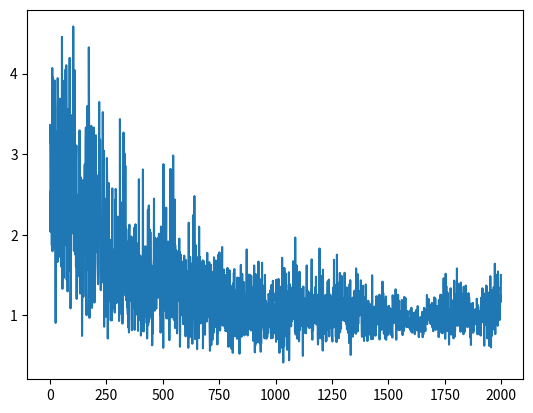

Here is the Python script that generated this plot:

"""
some early tests of pathwise/likelihood estimators but the likelihood estimator is coded wrong
"""
import numpy as np
import scipy.stats as ss
import math
import matplotlib.pyplot as plt

def f(x, p):
    return p[0]*x + p[1]

def fdx(x, p):
    return 1+p[0]

def fdp(x, p):
    return np.array([x, 1, 0, 0,])

def g(p, r):
    # return np.random.normal(p[2], p[3])
    return ss.norm.ppf(r, loc= p[2], scale=p[3])

def pofg(p, x):
    return ss.norm.pdf(x, loc=p[2], scale=p[3])

def gdx(p, r):
    return 0

def pi(x, p, r):
    return ss.norm.ppf(r, loc= p[0]*x+p[1]+p[2], scale=p[3])

def pofpi(p, xx, x):
    return ss.norm.pdf(xx, loc= p[0]*x+p[1]+p[2], scale=p[3])

def pidp(p, xx, x):
    mu = p[0]*x + p[1] + p[2]
    sigma = p[3]
    temp = -(xx-mu)**2/(2*sigma**2)
    temp = math.e**temp
    temp1 = temp*(xx-mu)/((2*math.pi)**.5*sigma**3)
    temp2 = -temp/((2*math.pi)**.5*sigma**2) + temp*(xx-mu)**2/((2*math.pi)**.5*sigma**4)
    return np.array([temp1*x, temp1, temp1, temp2])

def gdp(p, x):
    mu = p[2]
    sigma = p[3]
    temp = -(x-mu)**2/(2*sigma**2)
    temp = math.e**temp
    temp1 = temp*(x-mu)/((2*math.pi)**.5*sigma**3)
    temp2 = -temp/((2*math.pi)**.5*sigma**2) + temp*(x-mu)**2/((2*math.pi)**.5*sigma**4)
    return np.array([0, 0, temp1, temp2])

def loss(y, yhat):
    return np.mean(np.square(y - yhat))

def lossdx(y, true):
    return 1/11*2*(y-true)


def obj(p, r, yhat):
    x = 1
    y = np.zeros((11,))
    y[0] = x
    for i in range(10):
        a = f(x, p) + g(p, r[i])
        x = x + a
        y[i] = x
    return loss(y, yhat)

def findiff(p, r, yhat):
    f1 = obj(p, r, yhat)
    pcopy = p.copy()
    grad = np.zeros((4,))
    for i in range(4):
        p[i] = p[i] + 1e-6
        grad[i] = (obj(p, r, yhat) - f1)/1e-6
        p[i] = pcopy[i]
    return f1, grad

def obj_and_grad(p, r, yhat):
    x = 1
    y = np.zeros((11,))
    y[0] = x
    glist = [0]
    for i in range(10):
        temp = g(p, r[i])
        glist.append(temp)
        a = f(x, p) + g(p, r[i])
        x = x + a
        y[i+1] = x

    lam = np.zeros((11,))
    lam[10] = -lossdx(y[10], yhat[10])
    for i in range(10):
        ind = 9-i
        lam[ind] = -lossdx(y[ind], yhat[ind]) + lam[ind+1]*fdx(y[ind], p)

    yy = np.square(y-yhat)/11
    v = np.zeros((10,))
    cur = 0
    for i in range(10):
        cur += yy[10-i]
        v[9-i] = cur
    grad = np.zeros((4,))
    for i in range(10):
        curg = pofg(p, glist[i+1])
        grad += gdp(p, glist[i+1])/(curg)*v[i] - lam[i]*fdp(y[i],p)
        # grad += gdp(p, glist[i+1])*v[i] - lam[i]*fdp(y[i],p)
        # grad += - lam[i]*fdp(y[i],p)

    return loss(y, yhat), grad


def policy_grad(p, r, yhat):
    x = 1
    y = np.zeros((11,))
    y[0] = x
    glist = [0]
    for i in range(10):
        a = pi(x, p, r[i])
        glist.append(a)
        x = x + a
        y[i+1] = x

    yy = np.square(y-yhat)/11
    v = np.zeros((10,))
    cur = 0
    for i in range(10):
        cur += yy[10-i]
        v[9-i] = cur

    grad = np.zeros((4,))
    for i in range(10):
        curg = pofpi(p, glist[i+1], y[i])
        grad += pidp(p, glist[i+1], y[i])/(curg+1e-6)*v[i]

    return loss(y, yhat), grad



#%%
yhat = np.array([1., 2., 2., 2., 2., 2., 0., 0., 0., 0., 0.,])
p = np.array([-1., -1., 1., 1.])
pp = np.array([-1., -1., 1., 1.])
# p = np.array([-.5, .5, -.2, 1.5])
r = np.random.rand(10,)
lr = 5e-4
lr2 = 5e-4

objlist = []
for i in range(100):
    r = np.random.rand(10,)
    curobj = obj(p, r, yhat)
    objlist.append(curobj)
print('initial obj is '+str(np.mean(objlist)))

objlist = []
objlist2 = []
for i in range(2000):
    r = np.random.rand(10,)
    # curobj, curgrad = findiff(p, r, yhat)
    # curobj, curgrad = obj_and_grad(p, r, yhat)
    curobj, curgrad = policy_grad(p, r, yhat)

    # for j in range(9):
    #     r = np.random.rand(10,)
    #     curobj, curgrad2 = obj_and_grad(p, r, yhat)
    #     curgrad += curgrad2
    # curobj2, curpgrad = policy_grad(pp, r, yhat)
    # for j in range(9):
    #     r = np.random.rand(10,)
    #     curobj, curpgrad2 = obj_and_grad(p, r, yhat)
    #     curpgrad += curpgrad2
    p = p - lr*np.nan_to_num(curgrad)
    # pp = pp - lr2*np.nan_to_num(curpgrad)
    if p[3] < 5e-2:
        p[3] = 5e-2
    # if pp[3] < 5e-2:
    #     pp[3] = 5e-2
    objlist.append(curobj)
    # objlist2.append(curobj2)

plt.plot(objlist)
# plt.figure()
# plt.plot(objlist2)

temp = []
for i in range(100):
    r = np.random.rand(10,)
    curobj = obj(p, r, yhat)
    temp.append(curobj)
print('finalobj is '+str(np.mean(temp)))

#%%
gradlist = np.zeros((4,))
gradlist2 = np.zeros((4,))
for i in range(3000):
    r = np.random.rand(10,)
    # curobj, curgrad = findiff(p, r, yhat)
    curobj, curgrad = obj_and_grad(p, r, yhat)
    curobj2, curpgrad = policy_grad(p, r, yhat)
    gradlist += curgrad
    gradlist2 += curpgrad
gradlist = gradlist/3000
gradlist2 = gradlist2/3000